6-way image classification set "dataset" from GitHub (KiranYBPatil/Sugarcane_Disease_Detector); label vocabulary: bacterial blights, healthy, mosaic, red rot, rust, yellow.

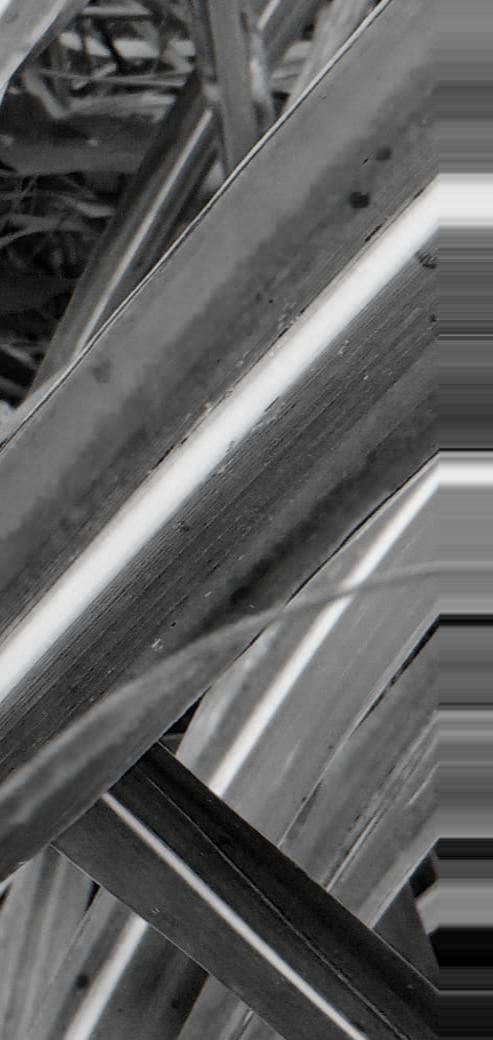
Label: yellow

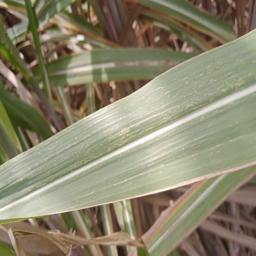
Label: mosaic

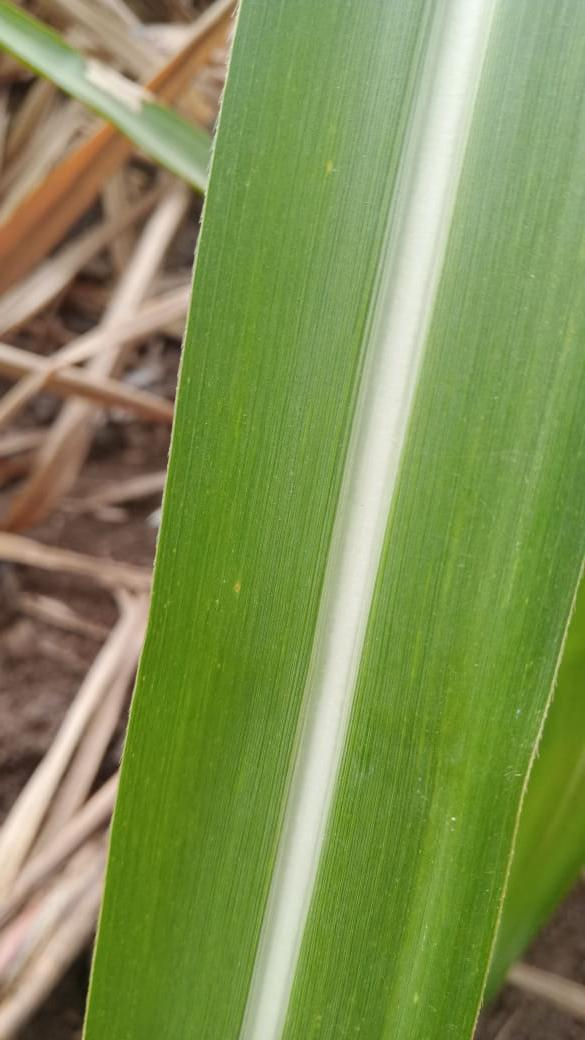
Label: healthy

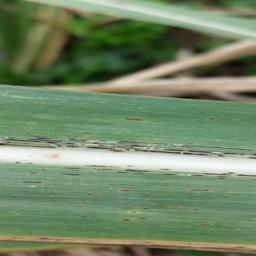
Label: rust

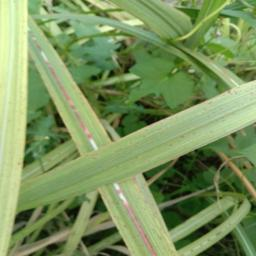
Label: red rot

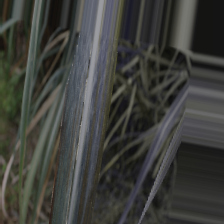
Label: bacterial blights
